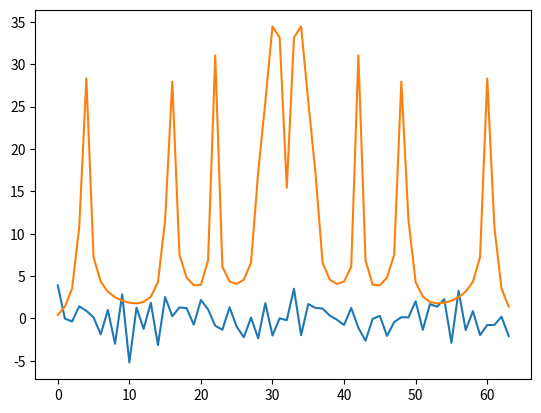

Generate this figure with matplotlib:
# Лабораторна робота №2.2
# [redacted]
# Варіант №22
# Число гармонік в сигналі n = 10
# Гранична частота, w_max = 1200
# Кількість дискретних відліків, N = 64

import random as r
import math
import matplotlib.pyplot as plt

n = 10
w_max = 1200
N = 64


x = [0] * N

for i in range(n):
    A = r.randrange(2)
    W = r.randrange(w_max)
    f = r.randrange(1000000)
    for t in range(N):
        x[t] += A * math.sin(W * t + f)


def fast_fourier_trans(x: list):
    N = len(x)
    fft = [[0] * 2 for i in range(N)]
    for i in range(N // 2):
        array1 = [0] * 2
        array2 = [0] * 2
        for j in range(N // 2):
            cos = math.cos(4 * math.pi * i * j / N)
            sin = math.sin(4 * math.pi * i * j / N)
            array1[0] += x[2 * j + 1] * cos # real
            array1[1] += x[2 * j + 1] * sin # imag
            array2[0] += x[2 * j] * cos # real
            array2[1] += x[2 * j] * sin # imag
        cos = math.cos(2 * math.pi * i / N)
        sin = math.sin(2 * math.pi * i / N)
        fft[i][0] = array2[0] + array1[0] * cos - array1[1] * sin # real
        fft[i][1] = array2[1] + array1[0] * sin + array1[1] * cos # imag
        fft[i + N // 2][0] = array2[0] - (array1[0] * cos - array1[1] * sin) # real
        fft[i + N // 2][1] = array2[1] - (array1[0] * sin + array1[1] * cos) # imag
    return fft


fft = fast_fourier_trans(x)

data_fft = [math.sqrt(fft[i][0] ** 2 + fft[i][1] ** 2) for i in range(N)]

plt.plot([i for i in range(N)], x)
plt.show()
plt.plot([i for i in range(N)], data_fft)
plt.show()
